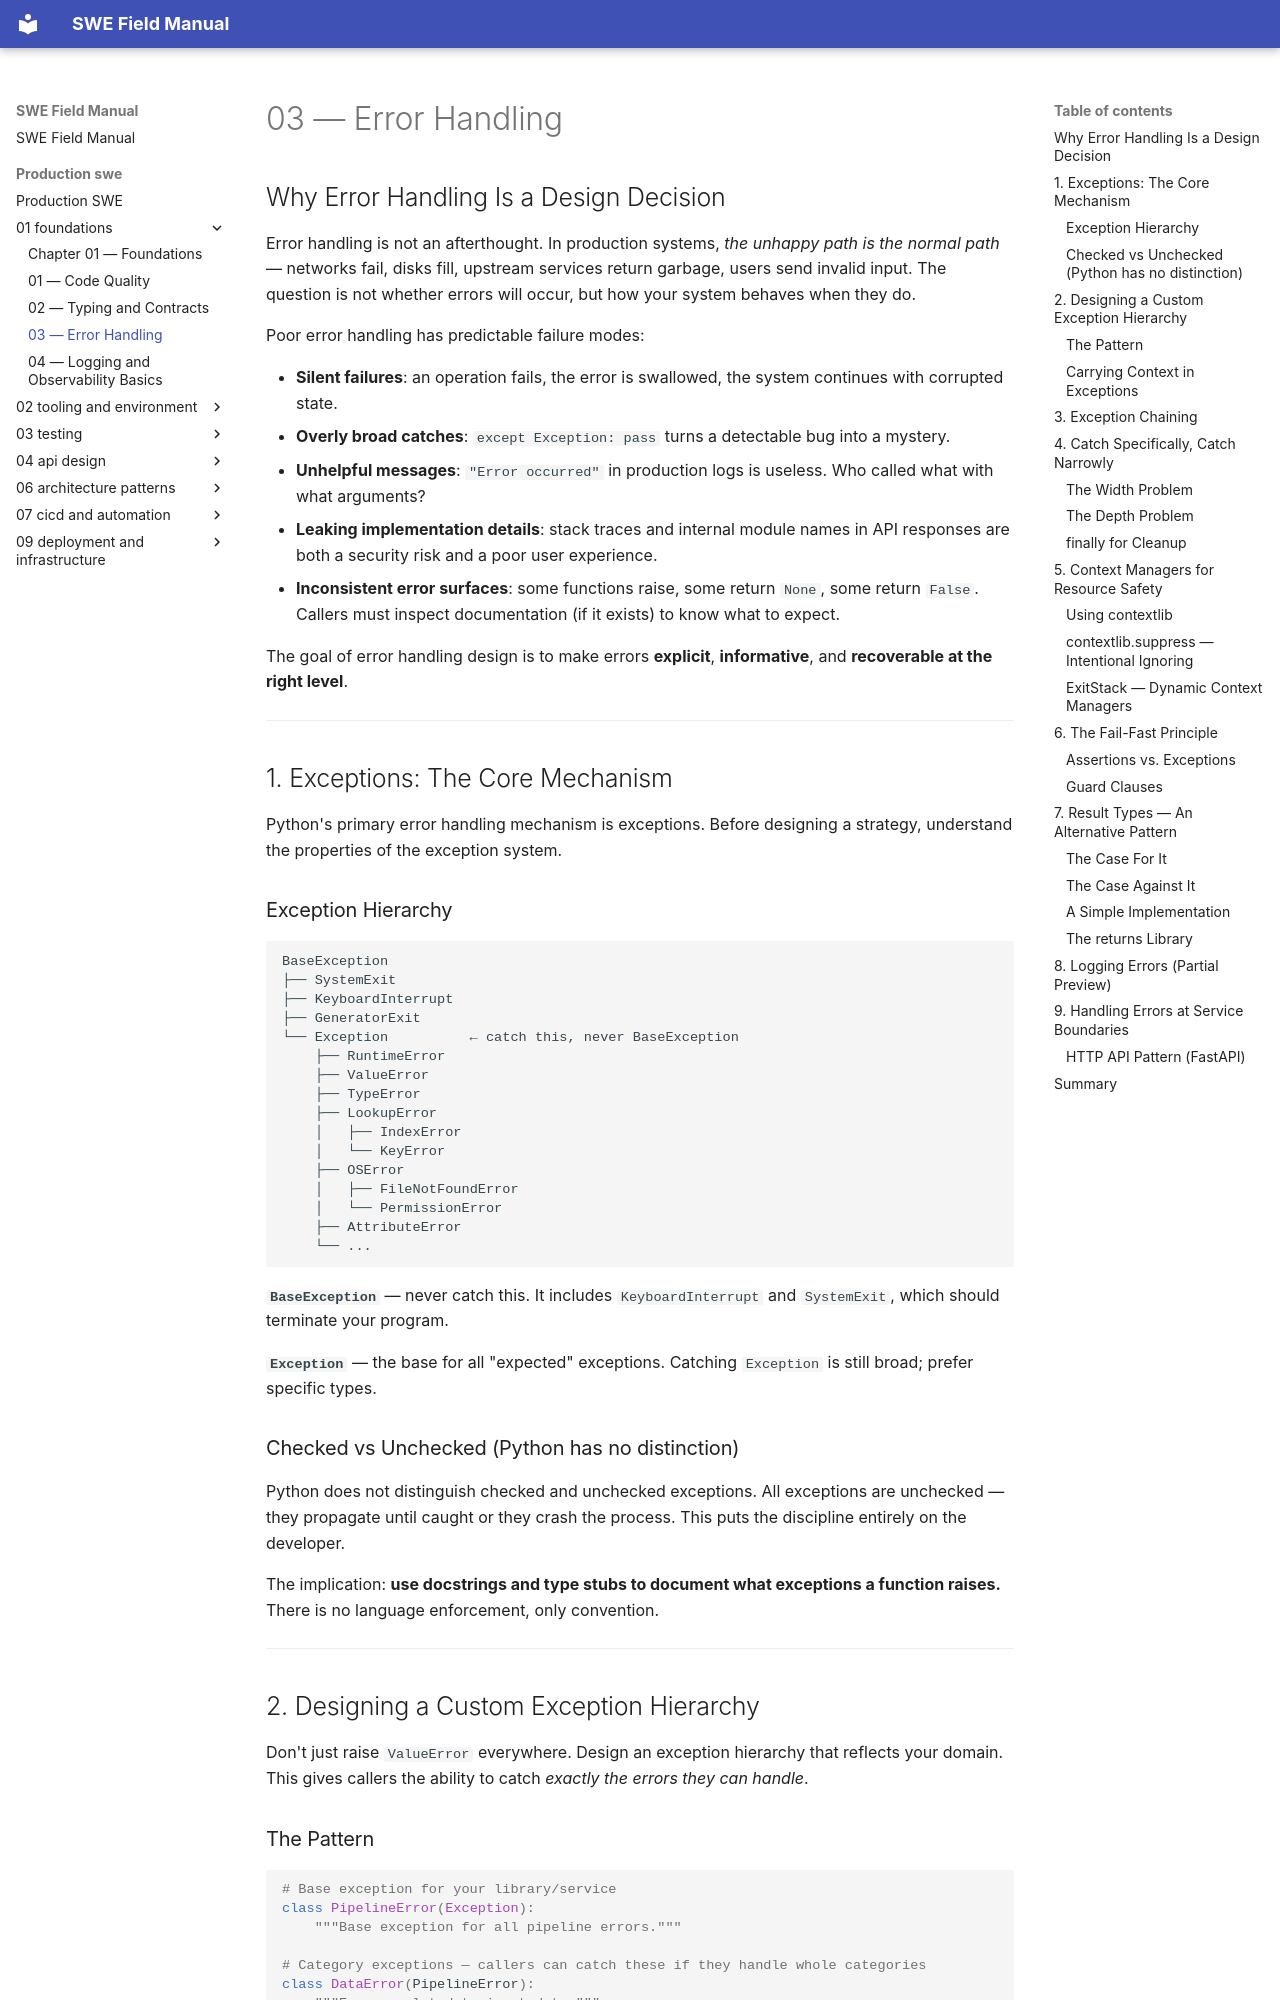

repository: ranajoy-cosmo/swe-field-manual · page: production-swe/01-foundations/03-error-handling/index.html · generator: mkdocs

# 03 — Error Handling

## Why Error Handling Is a Design Decision

Error handling is not an afterthought. In production systems, *the unhappy path is the normal path* — networks fail, disks fill, upstream services return garbage, users send invalid input. The question is not whether errors will occur, but how your system behaves when they do.

Poor error handling has predictable failure modes:

- **Silent failures**: an operation fails, the error is swallowed, the system continues with corrupted state.
- **Overly broad catches**: `except Exception: pass` turns a detectable bug into a mystery.
- **Unhelpful messages**: `"Error occurred"` in production logs is useless. Who called what with what arguments?
- **Leaking implementation details**: stack traces and internal module names in API responses are both a security risk and a poor user experience.
- **Inconsistent error surfaces**: some functions raise, some return `None`, some return `False`. Callers must inspect documentation (if it exists) to know what to expect.

The goal of error handling design is to make errors **explicit**, **informative**, and **recoverable at the right level**.

---

## 1. Exceptions: The Core Mechanism

Python's primary error handling mechanism is exceptions. Before designing a strategy, understand the properties of the exception system.

### Exception Hierarchy

```
BaseException
├── SystemExit
├── KeyboardInterrupt
├── GeneratorExit
└── Exception          ← catch this, never BaseException
    ├── RuntimeError
    ├── ValueError
    ├── TypeError
    ├── LookupError
    │   ├── IndexError
    │   └── KeyError
    ├── OSError
    │   ├── FileNotFoundError
    │   └── PermissionError
    ├── AttributeError
    └── ...
```

**`BaseException`** — never catch this. It includes `KeyboardInterrupt` and `SystemExit`, which should terminate your program.

**`Exception`** — the base for all "expected" exceptions. Catching `Exception` is still broad; prefer specific types.

### Checked vs Unchecked (Python has no distinction)

Python does not distinguish checked and unchecked exceptions. All exceptions are unchecked — they propagate until caught or they crash the process. This puts the discipline entirely on the developer.

The implication: **use docstrings and type stubs to document what exceptions a function raises.** There is no language enforcement, only convention.

---

## 2. Designing a Custom Exception Hierarchy

Don't just raise `ValueError` everywhere. Design an exception hierarchy that reflects your domain. This gives callers the ability to catch *exactly the errors they can handle*.
